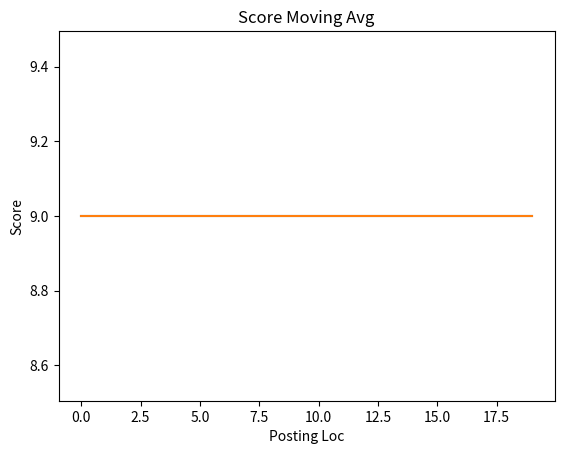

Here is the Python script that generated this plot:
# config_file = '/Users/<user>/Desktop/shortBert/bert_config.json'
# checkpoint_file = '/Users/<user>/Desktop/shortBert/bert_model.ckpt'
import numpy as np
from operator import itemgetter

def make_random(size=100):
    return list(zip(np.random.randint(0,10, size=size),
                list(map(chr, np.random.randint(97, 122, size=size)))))

database = {'dirt':make_random() ,'cowboy':make_random()}

def score_token_intersection(pageTup):
    return pageTup[0]

def weighted_and_search(tokenScores, database, n):
    bucketList = [database[token] for token in tokenScores]
    # initialize result list
    firstResult = bucketList[0].pop(0)
    curMin = score_token_intersection(firstResult)
    newTup = (curMin, firstResult[1])
    resultList = [newTup]
    scoreList = [curMin]
    for bucket in bucketList:
        for pageTup in bucket:
            score = score_token_intersection(pageTup)
            if score > curMin:
                newTup = (score, pageTup[1])
                resultList.append(pageTup)
                scoreList.append(score)
                if len(resultList) > n:
                    minIndex = scoreList.index(curMin)
                    _ = resultList.pop(minIndex)
                    _ = scoreList.pop(minIndex)
                    curMin = min(resultList, key=itemgetter(0))[0]

    resultList.sort(reverse=True, key=itemgetter(0))
    return resultList

from time import time
s = time()
fake = (weighted_and_search({'dirt':0, 'cowboy':0}, database, 20))
print(f'Time: {time() - s}')


def real_sort(tokenScores, database, n):
    bucketList = [database[token] for token in tokenScores]
    resultList = []
    for bucket in bucketList:
        resultList += [(score_token_intersection(pageTup), pageTup[1])
                        for pageTup in bucket]
    resultList.sort(reverse=True, key=itemgetter(0))
    return resultList[:n]

s2 = time()
real = real_sort({'dirt':0, 'cowboy':0}, database, 20)
print(f'Time: {time() - s2}')
import matplotlib.pyplot as plt

plt.plot([t[0] for t in fake])
plt.plot([t[0] for t in real])
plt.title('Score Moving Avg')
plt.xlabel('Posting Loc')
plt.ylabel('Score')
plt.show()



def _weighted_and_search(tokenScores, database, n):
    bucketList = [database.search_full(key=token, n=100000)
                    for token in tokenScores]
    # get number of pages avaliable to return
    avaliableResults = 0
    for bucket in bucketList:
        avaliableResults += len(bucket)
    # actual number of results to find
    resultNum = min(n, avaliableResults)
    # list to hold ~sorted Page() objects of results
    resultList = []
    # iterate over number of results to show
    for i in range(resultNum):
        topList = []
        for index, bucket in enumerate(bucketList):
            try:
                pageObject = bucket[0][1]
                pageScore = score_token_intersection(pageObject, tokenScores)
                topList.append((pageScore, index))
            except:
                pass
        if topList == []:
            return (len(resultList), resultList)
        maxLoc = max(topList)[1]
        nextAddition = (bucketList[maxLoc].pop(0))[1]
        resultList.append(nextAddition)
    return (resultNum, resultList)
